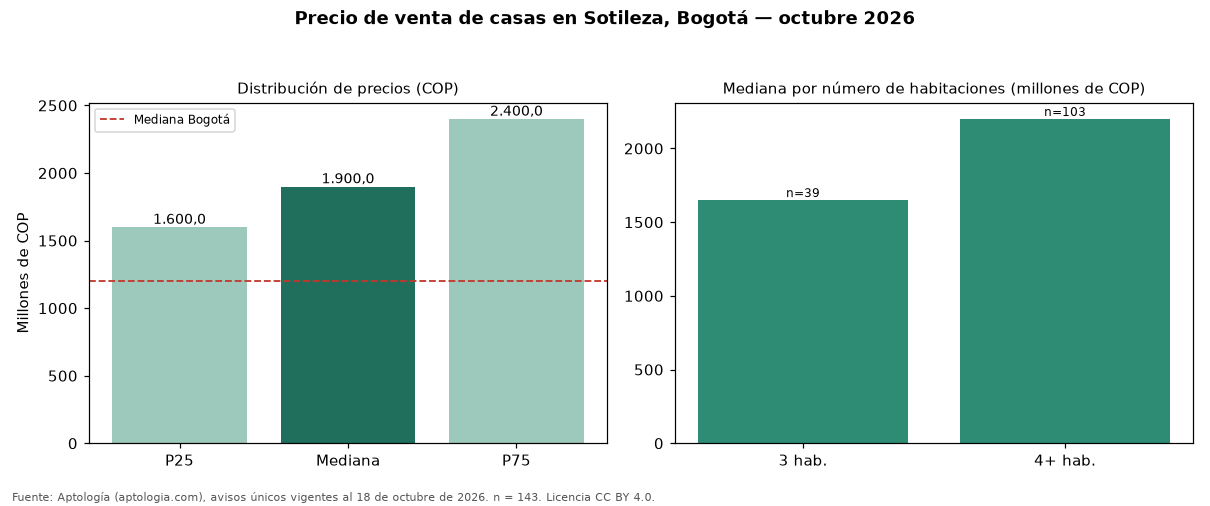

The table this chart was drawn from, first rows:
seccion, metrica, valor_cop, n
precio, p25, 1600000000, 143
precio, mediana, 1900000000, 143
precio, p75, 2400000000, 143
cop_por_m2, p25, 5275962, 143
cop_por_m2, mediana, 6353591, 143
cop_por_m2, p75, 8084359, 143
area, area_mediana_m2, 324.0, 143
habitaciones, 3, 1650000000, 39
habitaciones, 4+, 2200000000, 103
administracion, mediana, 1500000, 131
estrato, moda, 6, 
parqueadero, porcentaje_con_parqueadero, 97.9, 143
ciudad, mediana_ciudad, 1200000000, 18668
ciudad, mediana_cop_por_m2_ciudad, 4725000, 18668
